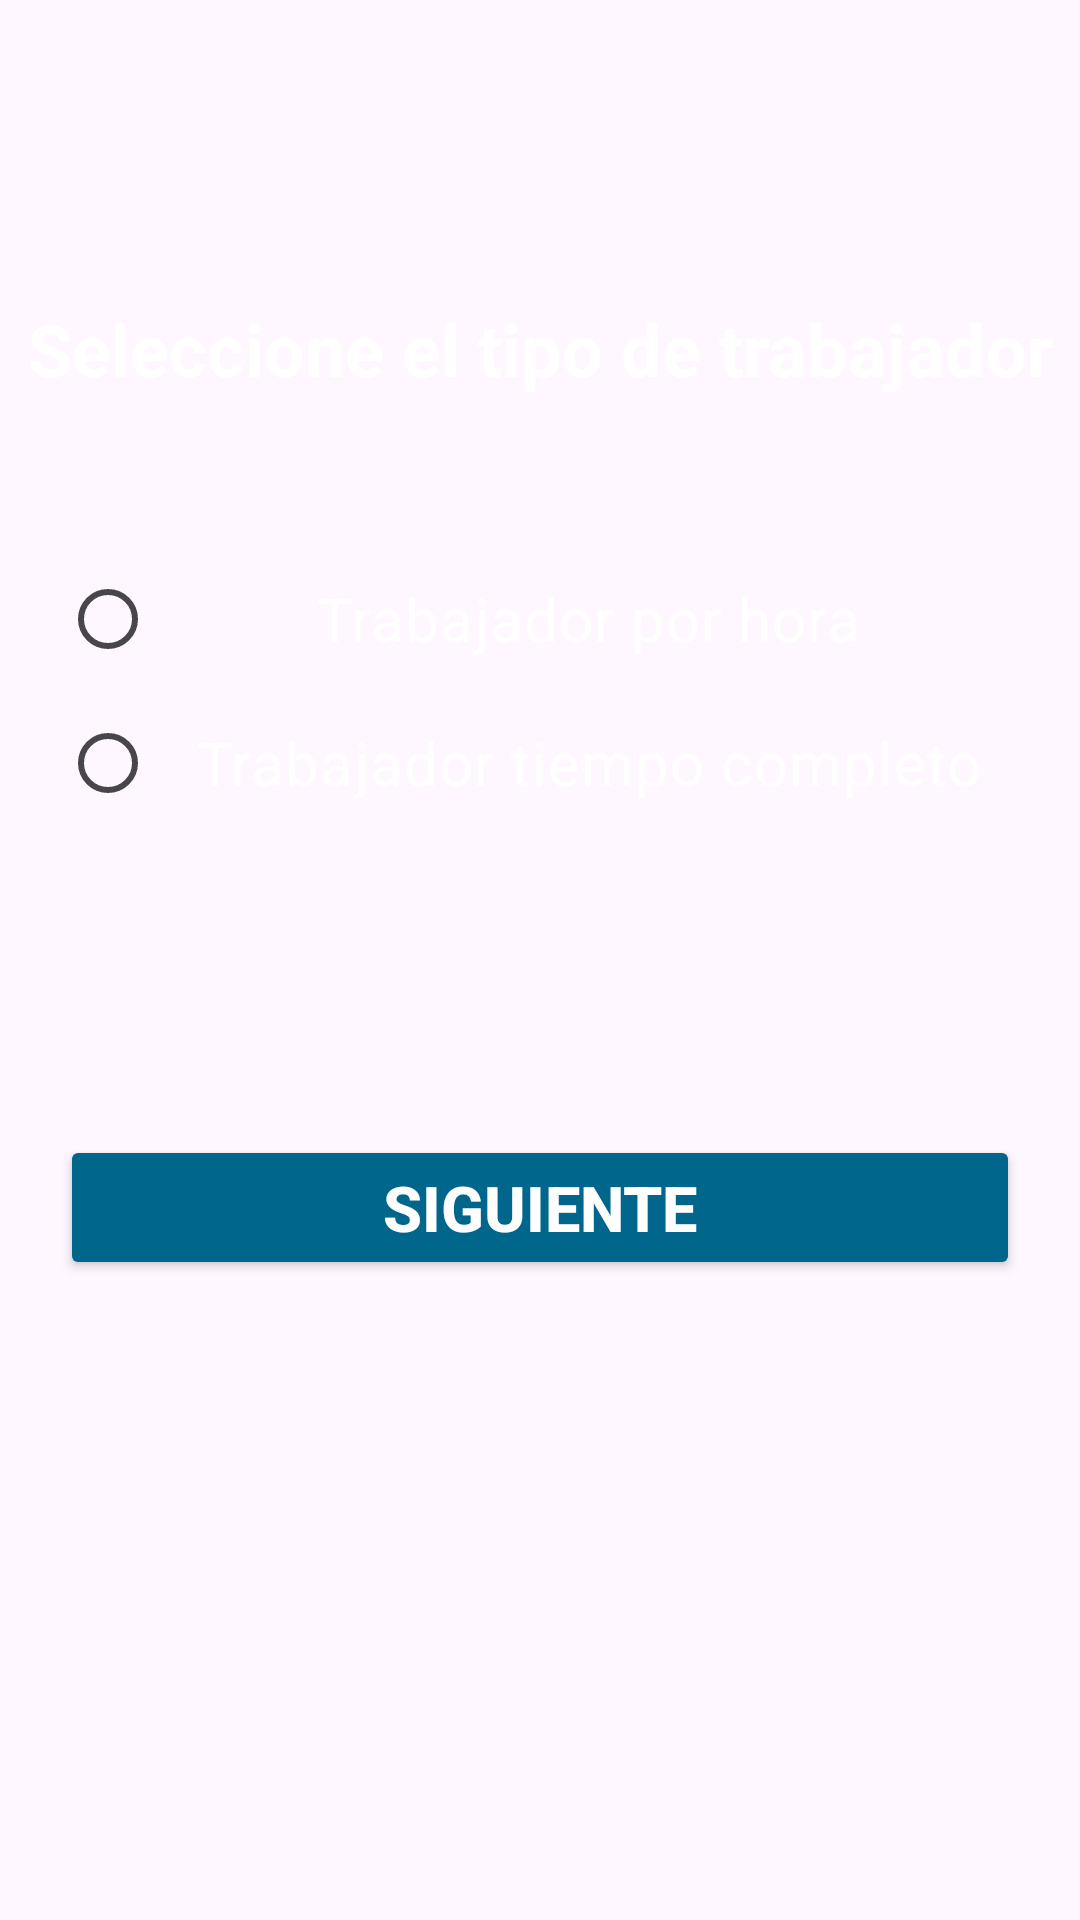

Layout XML and referenced resources for this Android screen:
<!-- AndroidManifest.xml: application theme Theme.GUIA04_DM_NUEVA -->
<!-- res/layout/activity_tipo_trabajador.xml -->
<?xml version="1.0" encoding="utf-8"?>
<androidx.constraintlayout.widget.ConstraintLayout xmlns:android="http://schemas.android.com/apk/res/android"
    xmlns:app="http://schemas.android.com/apk/res-auto"
    xmlns:tools="http://schemas.android.com/tools"
    android:layout_width="match_parent"
    android:layout_height="match_parent"
    android:background="@drawable/rm218batch10_mynt_05"
    android:textColor="@color/white"
    tools:context="TipoTrabajador">

    <TextView
        android:id="@+id/textView5"
        android:layout_width="match_parent"
        android:layout_height="wrap_content"
        android:layout_marginTop="100dp"
        android:gravity="center"
        android:text="Seleccione el tipo de trabajador"
        android:textColor="@color/white"
        android:textSize="24sp"
        android:textStyle="bold"
        app:layout_constraintTop_toTopOf="parent"
        tools:layout_editor_absoluteX="163dp" />

    <RadioGroup
        android:id="@+id/Trabajadores"
        android:layout_width="match_parent"
        android:layout_height="wrap_content"
        android:layout_centerInParent="true"
        android:layout_gravity="center"
        android:layout_marginTop="50dp"
        android:gravity="center"
        android:orientation="vertical"
        android:textColor="@color/white"
        app:layout_constraintTop_toBottomOf="@+id/textView5"
        tools:layout_editor_absoluteX="0dp">

        <RadioButton
            android:id="@+id/TipoPorHora"
            android:layout_width="match_parent"
            android:layout_height="wrap_content"
            android:layout_gravity="center"
            android:layout_marginLeft="20sp"
            android:layout_marginRight="20sp"
            android:checked="false"
            android:padding="4dp"
            android:text="Trabajador por hora"
            android:textAlignment="center"
            android:textColor="@color/white"
            android:textSize="20sp" />

        <RadioButton
            android:id="@+id/TipoTraCom"
            android:layout_width="match_parent"
            android:layout_height="wrap_content"
            android:layout_gravity="center"
            android:layout_marginLeft="20sp"
            android:layout_marginRight="20sp"
            android:checked="false"
            android:padding="4dp"
            android:text="Trabajador tiempo completo"
            android:textAlignment="center"
            android:textColor="@color/white"
            android:textSize="20sp" />
    </RadioGroup>

    <Button
        android:id="@+id/Siguiente"
        android:layout_width="match_parent"
        android:layout_height="wrap_content"
        android:layout_marginStart="20dp"
        android:layout_marginTop="100dp"
        android:layout_marginEnd="20dp"
        android:backgroundTint="@color/material_dynamic_primary40"
        android:text="Siguiente"
        android:textColor="@color/white"
        android:textSize="21sp"
        android:textStyle="bold"
        app:layout_constraintEnd_toEndOf="parent"
        app:layout_constraintStart_toStartOf="parent"
        app:layout_constraintTop_toBottomOf="@+id/Trabajadores" />

</androidx.constraintlayout.widget.ConstraintLayout>
<!-- resources referenced by this layout -->
<resources>
  <style name="Theme.GUIA04_DM_NUEVA" parent="Base.Theme.GUIA04_DM_NUEVA" />
  <style name="Base.Theme.GUIA04_DM_NUEVA" parent="Theme.Material3.DayNight.NoActionBar">
          
          
      </style>
  <!-- not gathered from this repository: default colours our renderer supplied (Android Studio template values) -->
  <color name="white">#FFFFFFFF</color>
</resources>
